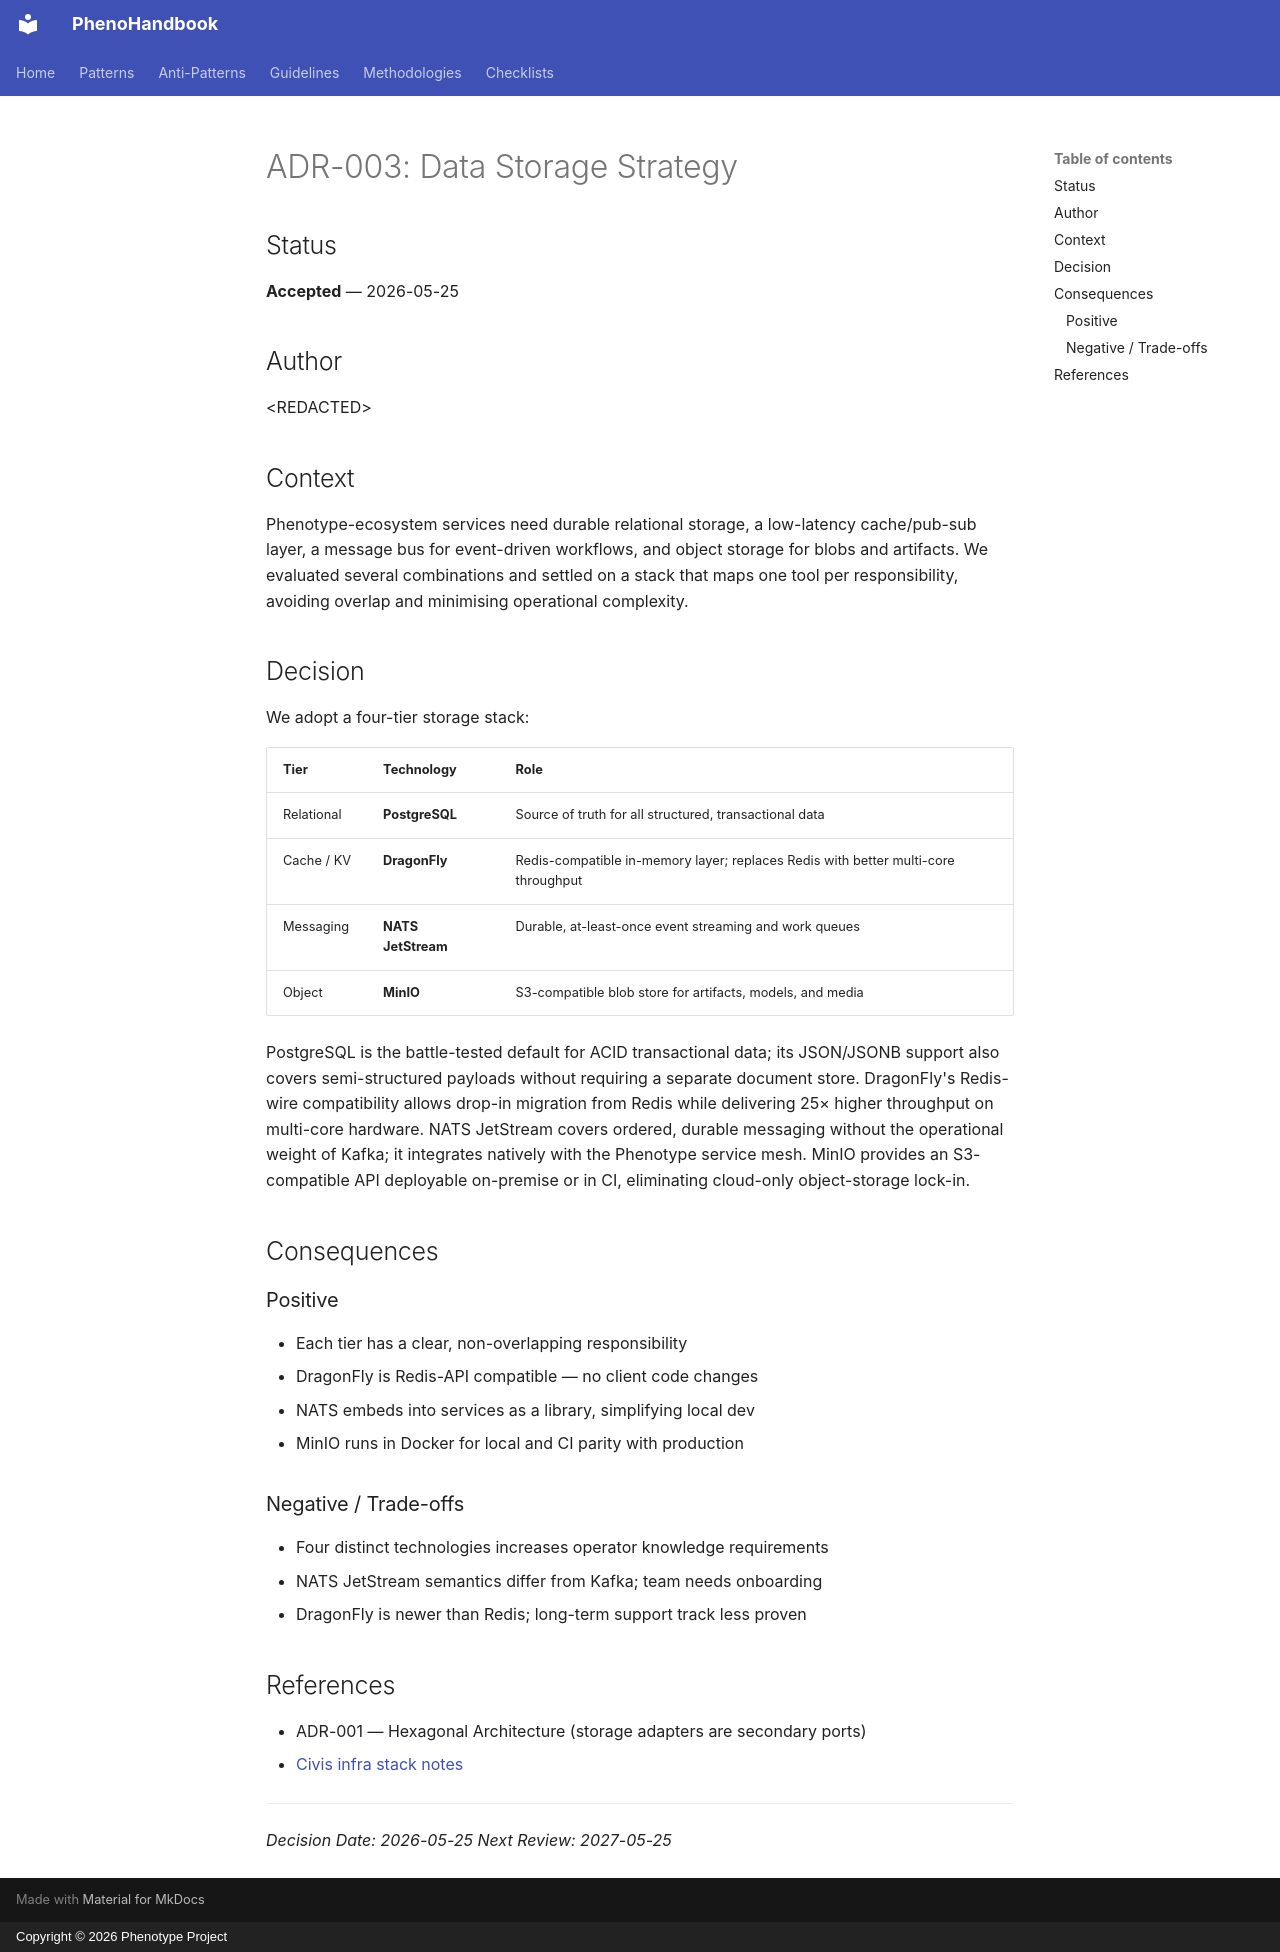

repository: KooshaPari/PhenoShared · page: handbook/adrs/003-data-storage/index.html · generator: mkdocs · copyright: Copyright © 2026 Phenotype Project

# ADR-003: Data Storage Strategy

## Status

**Accepted** — 2026-05-25

## Author

&lt;REDACTED&gt;

## Context

Phenotype-ecosystem services need durable relational storage, a low-latency cache/pub-sub layer, a message bus for event-driven workflows, and object storage for blobs and artifacts. We evaluated several combinations and settled on a stack that maps one tool per responsibility, avoiding overlap and minimising operational complexity.

## Decision

We adopt a four-tier storage stack:

| Tier | Technology | Role |
|------|-----------|------|
| Relational | **PostgreSQL** | Source of truth for all structured, transactional data |
| Cache / KV | **DragonFly** | Redis-compatible in-memory layer; replaces Redis with better multi-core throughput |
| Messaging | **NATS JetStream** | Durable, at-least-once event streaming and work queues |
| Object | **MinIO** | S3-compatible blob store for artifacts, models, and media |

PostgreSQL is the battle-tested default for ACID transactional data; its JSON/JSONB support also covers semi-structured payloads without requiring a separate document store. DragonFly's Redis-wire compatibility allows drop-in migration from Redis while delivering 25× higher throughput on multi-core hardware. NATS JetStream covers ordered, durable messaging without the operational weight of Kafka; it integrates natively with the Phenotype service mesh. MinIO provides an S3-compatible API deployable on-premise or in CI, eliminating cloud-only object-storage lock-in.

## Consequences

### Positive
- Each tier has a clear, non-overlapping responsibility
- DragonFly is Redis-API compatible — no client code changes
- NATS embeds into services as a library, simplifying local dev
- MinIO runs in Docker for local and CI parity with production

### Negative / Trade-offs
- Four distinct technologies increases operator knowledge requirements
- NATS JetStream semantics differ from Kafka; team needs onboarding
- DragonFly is newer than Redis; long-term support track less proven

## References

- ADR-001 — Hexagonal Architecture (storage adapters are secondary ports)
- [Civis infra stack notes](../MEMORY/project_civis_infra_stack.md)

---

*Decision Date: 2026-05-25*
*Next Review: 2027-05-25*
